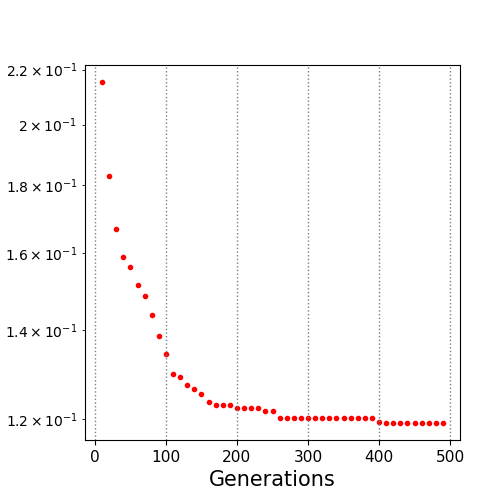

Data behind this chart, as committed beside it:
10.0, 0.21532
20.0, 0.1829
30.0, 0.1669
40.0, 0.159
50.0, 0.1563
60.0, 0.1514
70.0, 0.1486
80.0, 0.1438
90.0, 0.1386
100.0, 0.1344
110.0, 0.1297
120.0, 0.129
130.0, 0.1274
140.0, 0.1264
150.0, 0.1252
160.0, 0.1235
170.0, 0.1229
180.0, 0.1229
190.0, 0.1229
200.0, 0.1223
210.0, 0.1223
220.0, 0.1223
230.0, 0.1223
240.0, 0.1216
250.0, 0.1216
260.0, 0.1202
270.0, 0.1202
280.0, 0.1202
290.0, 0.1202
300.0, 0.1202
310.0, 0.1202
320.0, 0.1202
330.0, 0.1202
340.0, 0.1202
350.0, 0.1202
360.0, 0.1202
370.0, 0.1202
380.0, 0.1202
390.0, 0.1202
400.0, 0.1193
410.0, 0.1192
420.0, 0.1192
430.0, 0.1192
440.0, 0.1192
450.0, 0.1192
460.0, 0.1192
470.0, 0.1192
480.0, 0.1192
490.0, 0.1192
